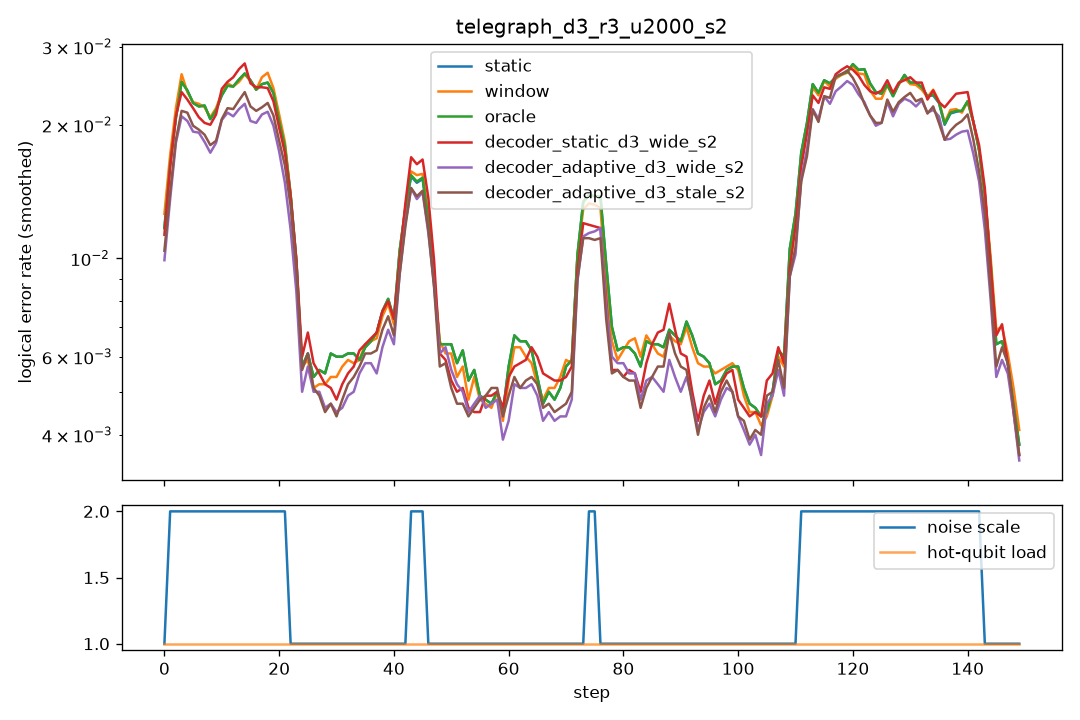

Data behind this chart, as committed beside it:
step, scale, n_hot, hot_p, static, window, oracle, decoder_static_d3_wide_s2, decoder_adaptive_d3_wide_s2, decoder_adaptive_d3_stale_s2
0, 1.0, 0, 0.0, 0.0065, 0.0065, 0.0065, 0.0065, 0.008, 0.0065
1, 2.0, 0, 0.0, 0.0275, 0.034, 0.0275, 0.0275, 0.0225, 0.023
2, 2.0, 0, 0.0, 0.0245, 0.0225, 0.0245, 0.0225, 0.019, 0.0225
3, 2.0, 0, 0.0, 0.023, 0.0225, 0.023, 0.024, 0.0185, 0.0185
4, 2.0, 0, 0.0, 0.022, 0.0235, 0.022, 0.024, 0.023, 0.022
5, 2.0, 0, 0.0, 0.028, 0.0275, 0.028, 0.0205, 0.0215, 0.0215
6, 2.0, 0, 0.0, 0.022, 0.0225, 0.022, 0.023, 0.02, 0.022
7, 2.0, 0, 0.0, 0.017, 0.0165, 0.017, 0.0175, 0.0135, 0.0155
8, 2.0, 0, 0.0, 0.021, 0.0215, 0.021, 0.019, 0.018, 0.0165
9, 2.0, 0, 0.0, 0.0225, 0.0215, 0.0225, 0.021, 0.0185, 0.0195
10, 2.0, 0, 0.0, 0.0205, 0.022, 0.0205, 0.0195, 0.0165, 0.0165
11, 2.0, 0, 0.0, 0.027, 0.0275, 0.027, 0.0285, 0.0245, 0.024
12, 2.0, 0, 0.0, 0.0255, 0.0255, 0.0255, 0.0325, 0.025, 0.0265
13, 2.0, 0, 0.0, 0.027, 0.0275, 0.027, 0.0235, 0.022, 0.0225
14, 2.0, 0, 0.0, 0.022, 0.0195, 0.022, 0.024, 0.0165, 0.019
15, 2.0, 0, 0.0, 0.025, 0.025, 0.025, 0.025, 0.0205, 0.0215
16, 2.0, 0, 0.0, 0.031, 0.0325, 0.031, 0.0325, 0.0275, 0.029
17, 2.0, 0, 0.0, 0.021, 0.021, 0.021, 0.019, 0.0155, 0.018
18, 2.0, 0, 0.0, 0.021, 0.022, 0.021, 0.021, 0.021, 0.02
19, 2.0, 0, 0.0, 0.0255, 0.0275, 0.0255, 0.024, 0.021, 0.021
20, 2.0, 0, 0.0, 0.026, 0.028, 0.026, 0.0245, 0.022, 0.024
21, 2.0, 0, 0.0, 0.0245, 0.0225, 0.0245, 0.0245, 0.02, 0.022
22, 1.0, 0, 0.0, 0.005, 0.0055, 0.005, 0.0045, 0.003, 0.005
23, 1.0, 0, 0.0, 0.0085, 0.008, 0.0085, 0.009, 0.008, 0.009
24, 1.0, 0, 0.0, 0.0055, 0.0055, 0.0055, 0.0065, 0.005, 0.0055
25, 1.0, 0, 0.0, 0.006, 0.0055, 0.006, 0.005, 0.006, 0.0055
26, 1.0, 0, 0.0, 0.0035, 0.004, 0.0035, 0.005, 0.003, 0.003
27, 1.0, 0, 0.0, 0.007, 0.0065, 0.007, 0.0085, 0.0065, 0.0075
28, 1.0, 0, 0.0, 0.005, 0.004, 0.005, 0.004, 0.0045, 0.004
29, 1.0, 0, 0.0, 0.0065, 0.006, 0.0065, 0.005, 0.005, 0.0045
30, 1.0, 0, 0.0, 0.0055, 0.0055, 0.0055, 0.0035, 0.004, 0.0035
31, 1.0, 0, 0.0, 0.0065, 0.005, 0.0065, 0.0045, 0.0035, 0.004
32, 1.0, 0, 0.0, 0.0065, 0.0065, 0.0065, 0.007, 0.0055, 0.006
33, 1.0, 0, 0.0, 0.005, 0.0055, 0.005, 0.006, 0.005, 0.006
34, 1.0, 0, 0.0, 0.007, 0.007, 0.007, 0.0065, 0.0065, 0.0065
35, 1.0, 0, 0.0, 0.0055, 0.005, 0.0055, 0.0045, 0.0045, 0.0045
36, 1.0, 0, 0.0, 0.0055, 0.0055, 0.0055, 0.007, 0.006, 0.0055
37, 1.0, 0, 0.0, 0.0085, 0.009, 0.0085, 0.008, 0.007, 0.008
38, 1.0, 0, 0.0, 0.006, 0.006, 0.006, 0.007, 0.005, 0.006
39, 1.0, 0, 0.0, 0.0085, 0.0075, 0.0085, 0.0075, 0.005, 0.007
40, 1.0, 0, 0.0, 0.0095, 0.009, 0.0095, 0.0085, 0.0085, 0.008
41, 1.0, 0, 0.0, 0.008, 0.008, 0.008, 0.009, 0.009, 0.008
42, 1.0, 0, 0.0, 0.0045, 0.005, 0.0045, 0.0045, 0.0045, 0.0045
43, 2.0, 0, 0.0, 0.0215, 0.022, 0.0215, 0.02, 0.019, 0.0185
44, 2.0, 0, 0.0, 0.021, 0.021, 0.0215, 0.0245, 0.019, 0.02
45, 2.0, 0, 0.0, 0.0215, 0.0225, 0.0215, 0.0265, 0.0205, 0.021
46, 1.0, 0, 0.0, 0.0055, 0.0065, 0.0055, 0.006, 0.005, 0.005
47, 1.0, 0, 0.0, 0.006, 0.0055, 0.006, 0.0065, 0.007, 0.0065
48, 1.0, 0, 0.0, 0.0065, 0.007, 0.0065, 0.005, 0.0055, 0.0055
49, 1.0, 0, 0.0, 0.005, 0.0045, 0.005, 0.0055, 0.0055, 0.005
50, 1.0, 0, 0.0, 0.009, 0.009, 0.009, 0.0075, 0.0075, 0.0065
51, 1.0, 0, 0.0, 0.0055, 0.0045, 0.0055, 0.005, 0.006, 0.0055
52, 1.0, 0, 0.0, 0.006, 0.0055, 0.006, 0.0035, 0.0035, 0.003
53, 1.0, 0, 0.0, 0.0035, 0.0035, 0.0035, 0.0035, 0.0035, 0.0035
54, 1.0, 0, 0.0, 0.007, 0.006, 0.007, 0.006, 0.0045, 0.005
55, 1.0, 0, 0.0, 0.0045, 0.0045, 0.0045, 0.005, 0.005, 0.005
56, 1.0, 0, 0.0, 0.007, 0.0075, 0.007, 0.0045, 0.007, 0.0065
57, 1.0, 0, 0.0, 0.0025, 0.0025, 0.0025, 0.0035, 0.0045, 0.004
58, 1.0, 0, 0.0, 0.003, 0.003, 0.003, 0.0055, 0.002, 0.004
59, 1.0, 0, 0.0, 0.0065, 0.0055, 0.0065, 0.006, 0.005, 0.006
... 90 more rows
